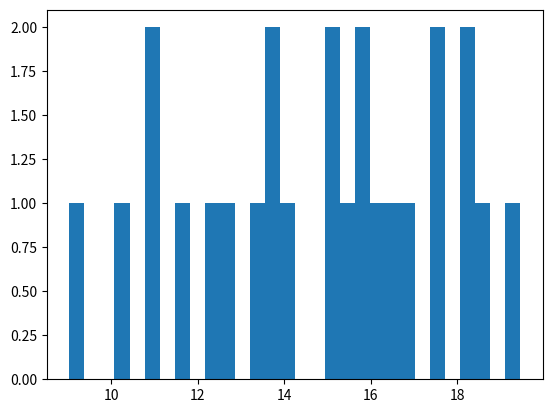

Generate this figure with matplotlib: (Note: this script raises an exception after producing the figure.)
import matplotlib.pyplot as plt
import numpy as np

def problema1_normal_25_dados():
    mu, sigma = 15, 3
    s = np.random.normal(mu, sigma, 25)
    count, bins, ignored = plt.hist(s, 30, normed=True)
    plt.plot(bins, 1 / (sigma * np.sqrt(2 * np.pi)) * np.exp(- (bins - mu) ** 2 / (2 * sigma ** 2)), linewidth = 2, color = 'r')
    plt.title('problema1_normal_25_dados')
    plt.show()

def problema1_expo_25_dados():
    mu, sigma = 5, 5
    s = np.random.exponential(mu, 25)
    count, bins, ignored = plt.hist(s, 30, normed=True)
    plt.plot(bins, 1 / (mu * np.sqrt(2 * np.pi)) * np.exp(- (bins - mu) ** 2 / (2 * sigma ** 2)), linewidth = 2, color = 'r')
    plt.title('problema1_expo_25_dados')
    plt.show()

def problema1_triangular_25_dados():
    mu, mode, sigma = 1, 5, 7
    s = np.random.triangular(mu, mode, sigma, 25)
    count, bins, ignored = plt.hist(s, 30, normed=True)
    plt.plot(bins, 1 / (mu * np.sqrt(2 * np.pi)) * np.exp(- (bins - mu) ** 2 / (2 * sigma ** 2)), linewidth = 2, color = 'r')
    plt.title('problema1_triangular_25_dados')
    plt.show()

def problema1_uniforme_25_dados():
    mu, sigma = 10, 20
    s = np.random.uniform(mu, sigma, 25)
    count, bins, ignored = plt.hist(s, 30, normed=True)
    plt.plot(bins, 1 / (mu * np.sqrt(2 * np.pi)) * np.exp(- (bins - mu) ** 2 / (2 * sigma ** 2)), linewidth = 2, color = 'r')
    plt.title('problema1_uniforme_25_dados')
    plt.show()

problema1_normal_25_dados()
problema1_expo_25_dados()
problema1_triangular_25_dados()
problema1_uniforme_25_dados()

######################################################
#
# UNIFORME(10, 20) Represents better 25 data samples
#
######################################################
